Run: headless pygame with SDL's dummy video driver; simulated clock (each Clock.tick advances the game by its frame time, no real sleeping); random seed 0; keys injected as events and as key.get_pressed() state; no mouse input.
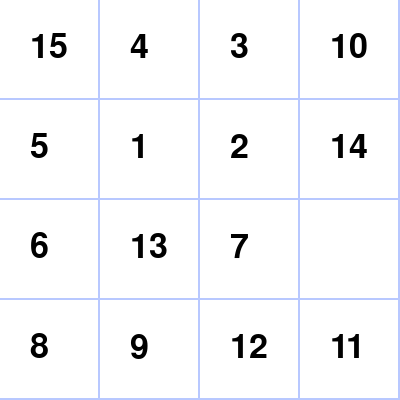
Frame 1 of 4 · flips 1–60 · no input
Frame 2 of 4 · flips 61–180 · tapped SPACE, RETURN · held RIGHT (→), D · screen unchanged from frame 1, image omitted
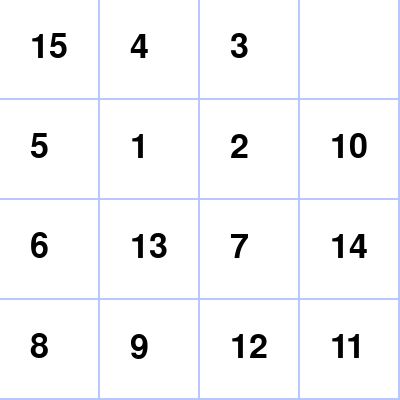
Frame 3 of 4 · flips 181–300 · held DOWN (↓), S
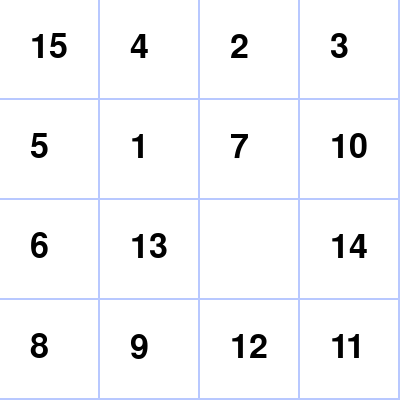
Frame 4 of 4 · flips 301–420 · held LEFT (←), A, UP (↑), W

The pygame program that drew these frames:

# _*_coding:utf -8 _*_
import pygame
import sys
import random
from enum import Enum

pygame.init()

class Direction(Enum):
    UP = 0
    DOWN = 1
    LEFT = 2
    RIGHT = 3

class PuzzleNumbers(object):
    def __init__(self):
        super().__init__()
        self.puzzle_blocks = []
        self.arry_list = list(range(1, 16))
        self.arry_list.append(0)
        self.zero_row = 0
        self.zero_column = 0
        self.window = pygame.display.set_mode((400, 400))
        pygame.display.set_caption('slide puzzle')

        self.font_obj = pygame.font.Font(None, 50)
        # 背景颜色
        self.window.fill((184, 200, 255))

        self.PuzzleInit()
        self.UpdateBlocks()

        pygame.display.flip()

# 生成数组并随机打乱
    def PuzzleInit(self):
        for row in range(4):
            self.puzzle_blocks.append([])
            for column in range(4):
                number = self.arry_list[row * 4 + column]
                self.puzzle_blocks[row].append(number)
                if number == 0:
                    self.zero_row = row
                    self.zero_column = column
        # 随机移动一下
        for i in range(500):
            random_number = random.randint(0, 3)
            self.move(Direction(random_number))

        self.UpdateBlocks()
# 画方块
    def UpdateBlocks(self):
        for i in range(4):  # row
            for j in range(4):  # column
                pygame.draw.rect(self.window, (255, 255, 255), (j * 100, i * 100, 98, 98))
                if self.puzzle_blocks[i][j] != 0:
                    # render: draw text on a new Surface
                    number_block = self.font_obj.render(str(self.puzzle_blocks[i][j]), True, (0, 0, 0))
                    # blit : draw one image onto another
                    self.window.blit(number_block, (j * 100 + 30, i * 100 + 30))
# 按键
    def KeyPressed(self):
        if event.type == pygame.KEYDOWN:
            if event.key == pygame.K_LEFT or event.key == pygame.K_d:
                self.move(Direction.LEFT)
            if event.key == pygame.K_RIGHT or event.key == pygame.K_a:
                self.move(Direction.RIGHT)
            if event.key == pygame.K_UP or event.key == pygame.K_w:
                self.move(Direction.UP)
            if event.key == pygame.K_DOWN or event.key == pygame.K_s:
                self.move(Direction.DOWN)
        self.UpdateBlocks()
        if PuzzleGame.if_success():
            print('Clear')

# 判断游戏是否成功
    def if_success(self):
        if (self.zero_row, self.zero_column) != (3, 3):
            return False
        for row in range(4):
            for column in range(4):
                if self.puzzle_blocks[row][column] != 0 and \
                        self.puzzle_blocks[row][column] != 4 * row + column + 1:
                    return False
        return True
# 移动数字
    def move(self, direction):
        if direction == Direction.LEFT:
            if self.zero_column != 3:
                self.puzzle_blocks[self.zero_row][self.zero_column] = self.puzzle_blocks[self.zero_row][self.zero_column + 1]
                self.puzzle_blocks[self.zero_row][self.zero_column + 1] = 0
                self.zero_column += 1
        if direction == Direction.RIGHT:
            if self.zero_column != 0:
                self.puzzle_blocks[self.zero_row][self.zero_column] = self.puzzle_blocks[self.zero_row][self.zero_column - 1]
                self.puzzle_blocks[self.zero_row][self.zero_column - 1] = 0
                self.zero_column -= 1
        if direction == Direction.UP:
            if self.zero_row != 3:
                self.puzzle_blocks[self.zero_row][self.zero_column]= self.puzzle_blocks[self.zero_row + 1][self.zero_column]
                self.puzzle_blocks[self.zero_row + 1][self.zero_column] = 0
                self.zero_row += 1
        if direction == Direction.DOWN:
            if self.zero_row != 0:
                self.puzzle_blocks[self.zero_row][self.zero_column]= self.puzzle_blocks[self.zero_row - 1][self.zero_column]
                self.puzzle_blocks[self.zero_row - 1][self.zero_column] = 0
                self.zero_row -= 1

if __name__ == '__main__':
    PuzzleGame = PuzzleNumbers()
# 游戏主体循环部分
    while True:
        for event in pygame.event.get():
            if event.type == pygame.QUIT:
                sys.exit()
            elif event.type == pygame.KEYDOWN:
                PuzzleGame.KeyPressed()
        pygame.display.update()
